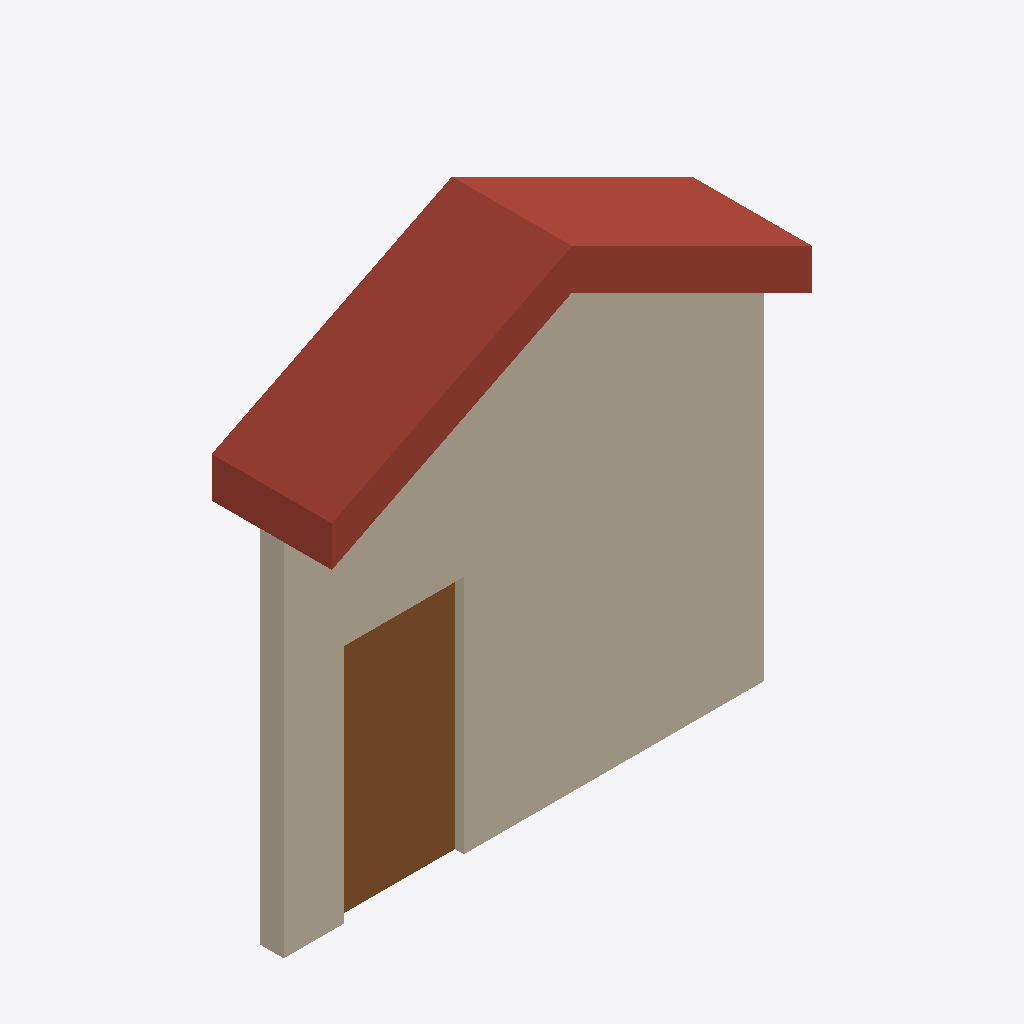
Isometric view of an IFC building model (IFC-SPF (STEP), schema IFC4, length unit millimetre), seen from the south-west, elements coloured by IFC class: 1 wall (beige), 1 roof (red-brown), 1 door (brown).
Extent 4.0 m × 1.0 m × 4.3 m (x, y, z). Storeys (2): Level 1 at 0.00 m; Level 2 at 3.00 m. Elements (3): 1 IfcDoor, 1 IfcRoof, 1 IfcWall.

HEADER;
FILE_DESCRIPTION(('ViewDefinition [DesignTransferView]'),'2;1');
FILE_NAME('Project.ifc','2026-11-09T12:28:32',(''),(''),'BIMCraft 0.11.0','BIMCraft 0.11.0','');
FILE_SCHEMA(('IFC4'));
ENDSEC;
DATA;
#12=IFCPROJECT('09uzHPK49WKWay6uz9sraC',$,'Project',$,$,$,$,(#4),#11);
#16=IFCSITE('3XjkhDr5s9074qfUacfpsN',$,'Site',$,$,#15,$,$,.ELEMENT.,$,$,$,$,$);
#20=IFCBUILDING('0o47IwKP0Mf3h$3_kBQWjx',$,'Project',$,$,#19,$,$,.ELEMENT.,$,$,$);
#26=IFCBUILDINGSTOREY('1xORX08U1BwOviQQtcQfJc',$,'Level 1',$,$,#25,$,$,.ELEMENT.,0.0);
#30=IFCBUILDINGSTOREY('2DBo6nHGf53eOCDPkS68NX',$,'Level 2',$,$,#29,$,$,.ELEMENT.,3000.0);
#165=IFCWALL('0nLR3VqYX098tX9vWsWpFC',$,'Test wall',$,'Test wall',#102,#164,'100003',.STANDARD.);
#93=IFCROOF('0I_uczHnn9N8oVdYb9HG_Y',$,'Generic - 300mm',$,'Generic - 300mm',#34,#92,'100002',.GABLE_ROOF.);
#195=IFCDOOR('14qvokXdj7DuZb2Lj4tEYl',$,'Test door',$,'Test door',#191,#194,'1',2000.0,1000.0,.DOOR.,.SINGLE_SWING_LEFT.,$);
ENDSEC;
